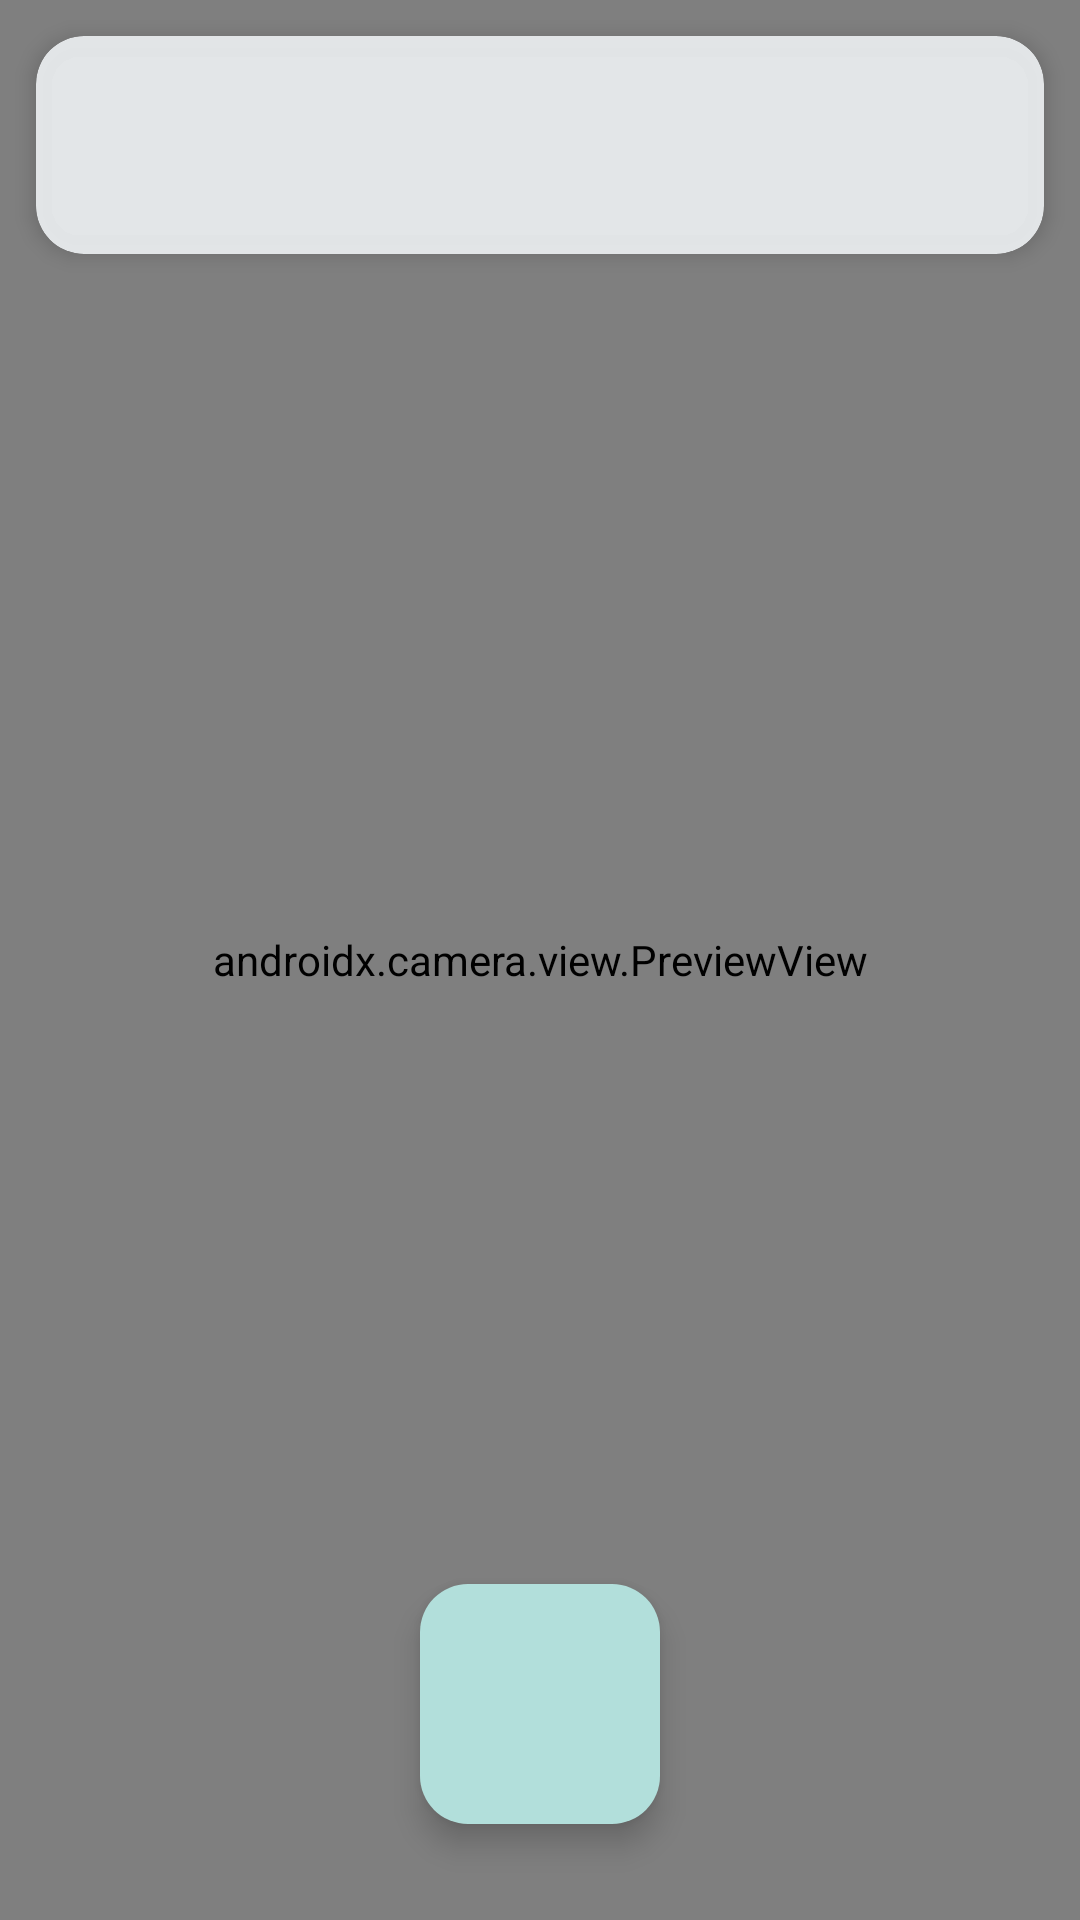

Android layout source for this screen:
<!-- AndroidManifest.xml: application theme Theme.GuiaTuristico -->
<!-- res/layout/fragment_camera.xml -->
<?xml version="1.0" encoding="utf-8"?>
<androidx.coordinatorlayout.widget.CoordinatorLayout xmlns:android="http://schemas.android.com/apk/res/android"
    xmlns:app="http://schemas.android.com/apk/res-auto"
    xmlns:tools="http://schemas.android.com/tools"
    android:layout_width="match_parent"
    android:layout_height="match_parent"
    android:background="@color/black"
    tools:context=".view.CameraFragment">

    <androidx.camera.view.PreviewView
        android:id="@+id/preview"
        android:layout_width="match_parent"
        android:layout_height="match_parent" />

    
    <View
        android:id="@+id/vFlash"
        android:layout_width="match_parent"
        android:layout_height="match_parent"
        android:background="@color/white"
        android:visibility="gone" />

    
    <com.google.android.material.card.MaterialCardView
        android:id="@+id/cardStatus"
        android:layout_width="match_parent"
        android:layout_height="wrap_content"
        android:layout_gravity="top"
        android:layout_margin="12dp"
        app:cardBackgroundColor="@color/status_neutro"
        app:cardCornerRadius="16dp"
        app:cardElevation="4dp"
        app:strokeWidth="0dp">

        <LinearLayout
            android:layout_width="match_parent"
            android:layout_height="wrap_content"
            android:orientation="vertical"
            android:padding="14dp">

            <TextView
                android:id="@+id/tvStatusTitulo"
                android:layout_width="match_parent"
                android:layout_height="wrap_content"
                android:textAppearance="?attr/textAppearanceTitleMedium"
                android:textColor="@color/texto_status"
                android:textStyle="bold"
                tools:text="Você está em: Praça dos Girassóis" />

            <TextView
                android:id="@+id/tvStatusDetalhe"
                android:layout_width="match_parent"
                android:layout_height="wrap_content"
                android:layout_marginTop="4dp"
                android:textAppearance="?attr/textAppearanceBodyMedium"
                android:textColor="@color/texto_status"
                tools:text="A 35 m do centro (raio de 350 m) • 4 foto(s)\nPrecisão do GPS: ±8 m" />
        </LinearLayout>
    </com.google.android.material.card.MaterialCardView>

    <com.google.android.material.floatingactionbutton.FloatingActionButton
        android:id="@+id/fabCapturar"
        android:layout_width="wrap_content"
        android:layout_height="wrap_content"
        android:layout_gravity="bottom|center_horizontal"
        android:layout_marginBottom="32dp"
        android:contentDescription="@string/capturar"
        app:fabCustomSize="80dp"
        app:maxImageSize="36dp"
        app:srcCompat="@drawable/ic_camera" />

</androidx.coordinatorlayout.widget.CoordinatorLayout>
<!-- resources referenced by this layout -->
<resources>
  <color name="black">#FF000000</color>
  <color name="status_neutro">#EBECEFF1</color>
  <color name="texto_status">#FF1B1B1B</color>
  <color name="white">#FFFFFFFF</color>
  <string name="capturar">Tirar foto</string>
  <style name="Theme.GuiaTuristico" parent="Base.Theme.GuiaTuristico" />
  <style name="Base.Theme.GuiaTuristico" parent="Theme.Material3.DayNight.NoActionBar">
          <item name="colorPrimary">@color/verde</item>
          <item name="colorOnPrimary">@color/white</item>
          <item name="colorPrimaryContainer">@color/verde_claro</item>
          <item name="colorOnPrimaryContainer">@color/verde_escuro</item>
          <item name="colorSecondary">@color/ambar</item>
          <item name="colorOnSecondary">@color/black</item>
          <item name="colorSecondaryContainer">@color/ambar_claro</item>
          <item name="colorOnSecondaryContainer">@color/black</item>
      </style>
  <color name="verde">#FF00796B</color>
  <color name="verde_claro">#FFB2DFDB</color>
  <color name="verde_escuro">#FF004D40</color>
  <color name="ambar">#FFF9A825</color>
  <color name="ambar_claro">#FFFFECB3</color>
</resources>
